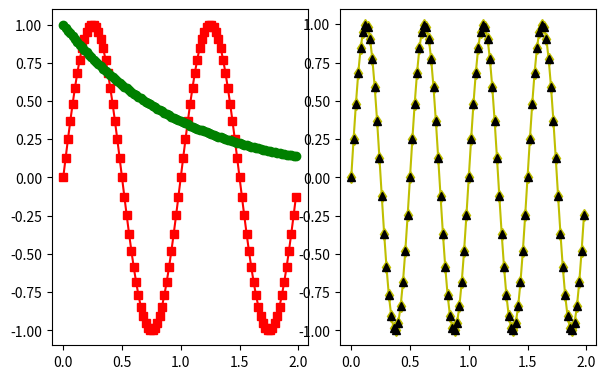

Here is the Python script that generated this plot: (Note: this script raises an exception after producing the figure.)
import numpy as np
import matplotlib.pyplot as plt
fig = plt.figure()
ax1 = fig.add_axes([0.1, 0.1, 0.4, 0.7])
ax2 = fig.add_axes([0.55, 0.1, 0.4, 0.7])
x = np.arange(0.0, 2.0, 0.02)
y1 = np.sin(2*np.pi*x)
y2 = np.exp(-x)
l1, l2 = ax1.plot(x, y1, 'rs-', x, y2, 'go')
y3 = np.sin(4*np.pi*x)
y4 = np.exp(-2*x)
l3, l4 = ax2.plot(x, y3, 'yd-', x, y3, 'k^')
fig.legend((l1, l2), ('Line 1', 'Line 2'), 'upper left')
fig.legend((l3, l4), ('Line 3', 'Line 4'), 'upper right')
plt.show()
